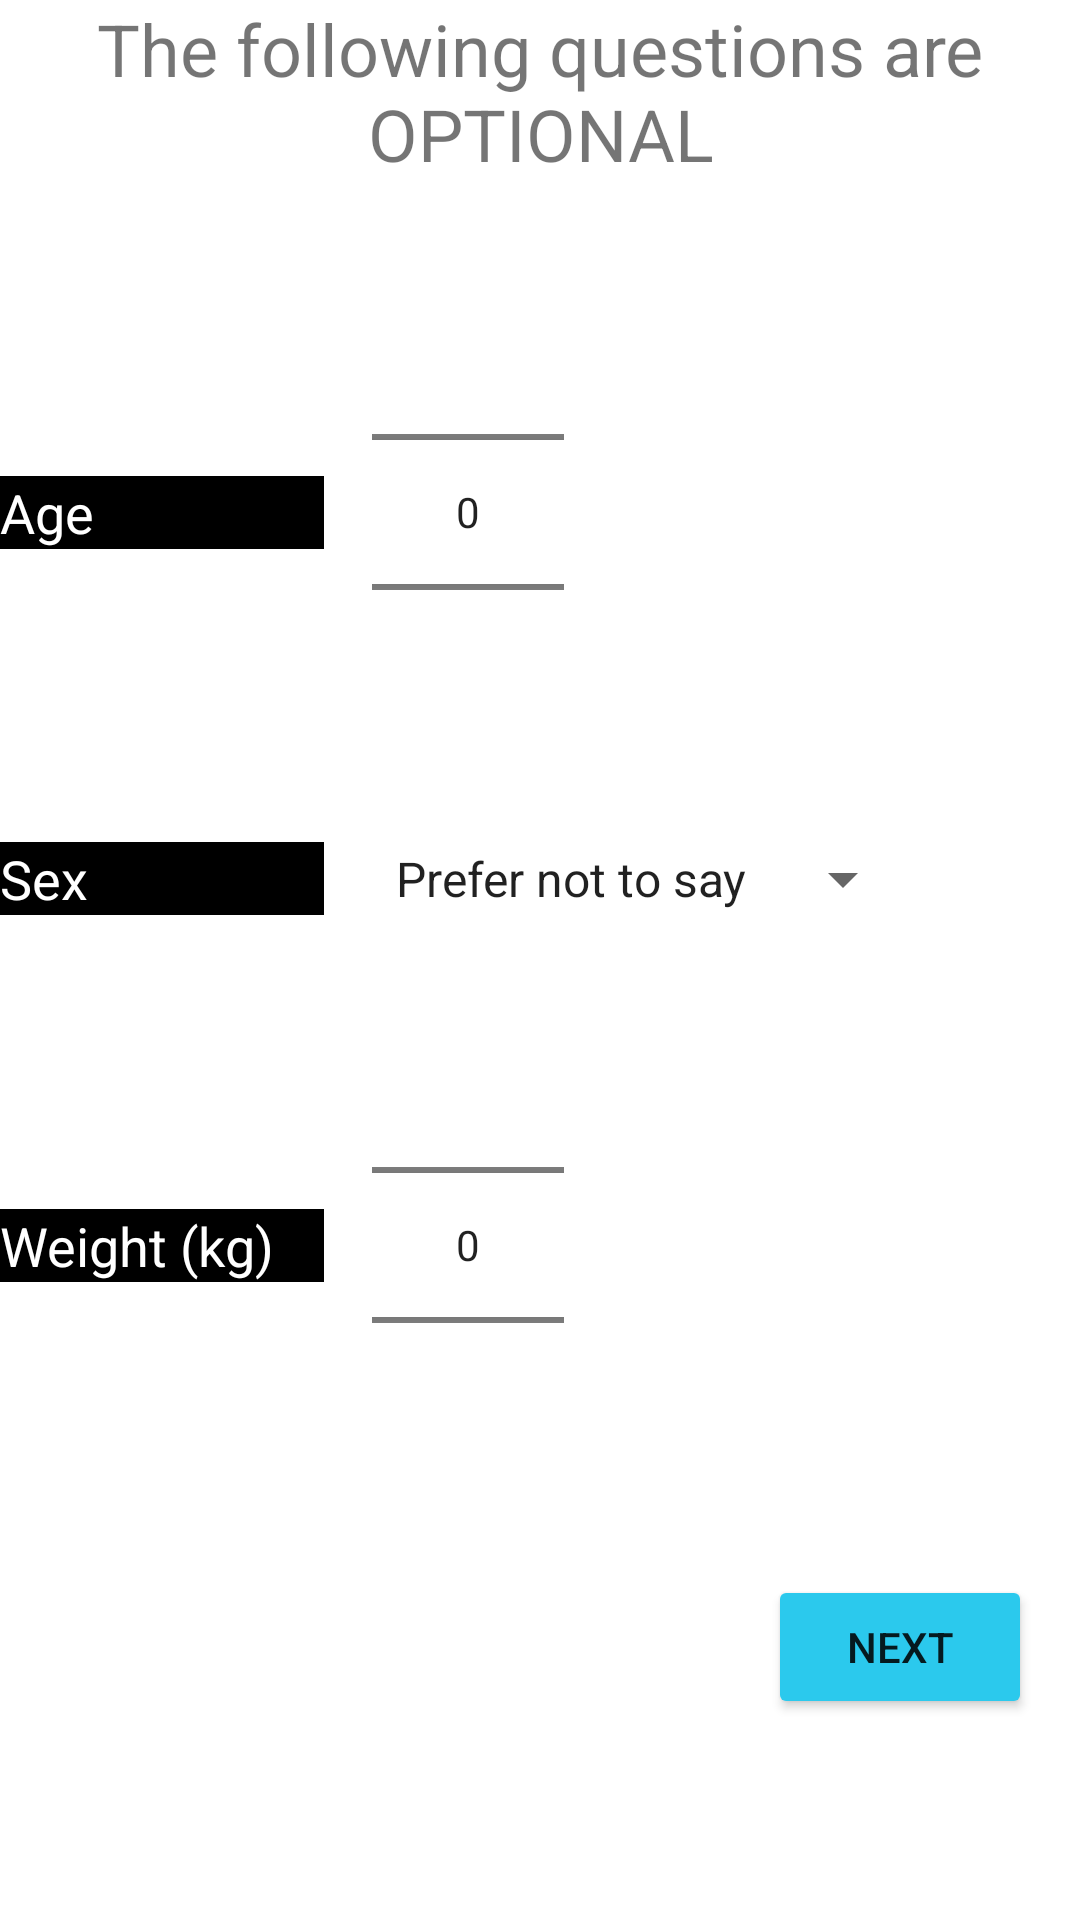

Android layout source for this screen:
<!-- AndroidManifest.xml: application theme Theme.ReFood -->
<!-- res/layout/activity_biometrics.xml -->
<?xml version="1.0" encoding="utf-8"?>
<androidx.constraintlayout.widget.ConstraintLayout xmlns:android="http://schemas.android.com/apk/res/android"
    xmlns:app="http://schemas.android.com/apk/res-auto"
    xmlns:tools="http://schemas.android.com/tools"
    android:layout_width="match_parent"
    android:layout_height="match_parent"
    tools:context=".BiometricsActivity">

    <TextView
        android:id="@+id/bio_title"
        android:layout_width="wrap_content"
        android:layout_height="wrap_content"
        android:gravity="center"
        android:text="@string/biometrics_optional_description"
        android:textSize="24sp"
        app:layout_constraintEnd_toEndOf="parent"
        app:layout_constraintStart_toStartOf="parent"
        app:layout_constraintTop_toTopOf="parent" />

    <ScrollView
        android:layout_width="match_parent"
        android:layout_height="wrap_content"
        app:layout_constraintTop_toBottomOf="@+id/bio_title">

        <androidx.constraintlayout.widget.ConstraintLayout
            android:layout_width="match_parent"
            android:layout_height="wrap_content">

            <NumberPicker
                android:id="@+id/numberPickerBioAge"
                android:layout_width="wrap_content"
                android:layout_height="wrap_content"
                android:layout_marginTop="@dimen/default_top_margin"
                android:layout_marginStart="@dimen/default_side_margin"
                app:layout_constraintStart_toEndOf="@+id/textBioAgeHeader"
                app:layout_constraintTop_toTopOf="parent" />

            <TextView
                android:id="@+id/textBioAgeHeader"
                android:layout_width="0dp"
                android:layout_height="wrap_content"
                android:background="@color/black"
                android:text="@string/age_placeholder"
                android:textColor="@color/white"
                android:textSize="18sp"
                app:layout_constraintEnd_toStartOf="@+id/bio_header_guideline"
                app:layout_constraintStart_toStartOf="parent"
                app:layout_constraintTop_toTopOf="@+id/numberPickerBioAge"
                app:layout_constraintBottom_toBottomOf="@+id/numberPickerBioAge" />

            <Spinner
                android:id="@+id/spinnerBioSex"
                android:layout_width="wrap_content"
                android:layout_height="wrap_content"
                android:layout_marginStart="@dimen/default_side_margin"
                android:entries="@array/sex_list"
                android:textSize="18sp"
                app:layout_constraintBottom_toBottomOf="@+id/textBioSexHeader"
                app:layout_constraintStart_toEndOf="@+id/textBioSexHeader"
                app:layout_constraintTop_toTopOf="@+id/textBioSexHeader" />

            <TextView
                android:id="@+id/textBioSexHeader"
                android:layout_width="0dp"
                android:layout_height="wrap_content"
                android:layout_marginTop="@dimen/default_top_margin"
                android:background="@color/black"
                android:text="@string/sex_placeholder"
                android:textColor="@color/white"
                android:textSize="18sp"
                app:layout_constraintEnd_toStartOf="@+id/bio_header_guideline"
                app:layout_constraintStart_toStartOf="parent"
                app:layout_constraintTop_toBottomOf="@+id/numberPickerBioAge" />

            <NumberPicker
                android:id="@+id/numberPickerBioWeight"
                android:layout_width="wrap_content"
                android:layout_height="wrap_content"
                android:layout_marginTop="@dimen/default_top_margin"
                android:layout_marginStart="@dimen/default_side_margin"
                android:textSize="18sp"
                app:layout_constraintTop_toBottomOf="@+id/textBioSexHeader"
                app:layout_constraintStart_toEndOf="@+id/textBioWeightHeader" />

            <TextView
                android:id="@+id/textBioWeightHeader"
                android:layout_width="0dp"
                android:layout_height="wrap_content"
                android:background="@color/black"
                android:text="@string/weight_placeholder"
                android:textColor="@color/white"
                android:textSize="18sp"
                app:layout_constraintEnd_toStartOf="@+id/bio_header_guideline"
                app:layout_constraintStart_toStartOf="parent"
                app:layout_constraintTop_toTopOf="@+id/numberPickerBioWeight"
                app:layout_constraintBottom_toBottomOf="@+id/numberPickerBioWeight" />

            <androidx.constraintlayout.widget.Guideline
                android:id="@+id/bio_header_guideline"
                android:layout_width="wrap_content"
                android:layout_height="wrap_content"
                android:orientation="vertical"
                app:layout_constraintGuide_percent="0.3" />

            <Button
                android:id="@+id/bioNextSurvey_button"
                android:layout_width="wrap_content"
                android:layout_height="wrap_content"
                android:layout_marginTop="@dimen/default_top_margin"
                android:layout_marginEnd="@dimen/default_bottom_margin"
                android:onClick="SaveBiometrics"
                android:text="@string/next_text"
                app:backgroundTint="@color/button_color"
                app:layout_constraintEnd_toEndOf="parent"
                app:layout_constraintTop_toBottomOf="@+id/numberPickerBioWeight" />

        </androidx.constraintlayout.widget.ConstraintLayout>
    </ScrollView>

</androidx.constraintlayout.widget.ConstraintLayout>
<!-- resources referenced by this layout -->
<resources>
  <string-array name="sex_list">
          <item>Prefer not to say</item>
          <item>Male</item>
          <item>Female</item>
      </string-array>
  <color name="black">#FF000000</color>
  <color name="button_color">#2bc9ed</color>
  <color name="white">#FFFFFFFF</color>
  <dimen name="default_bottom_margin">16dp</dimen>
  <dimen name="default_side_margin">16dp</dimen>
  <dimen name="default_top_margin">20dp</dimen>
  <string name="age_placeholder">Age</string>
  <string name="biometrics_optional_description">The following questions are OPTIONAL</string>
  <string name="next_text">Next</string>
  <string name="sex_placeholder">Sex</string>
  <string name="weight_placeholder">Weight (kg)</string>
  <style name="Theme.ReFood" parent="Theme.MaterialComponents.DayNight.DarkActionBar">
          
          <item name="colorPrimary">@color/lime_green</item>
          <item name="colorPrimaryVariant">@color/forest_green</item>
          <item name="colorOnPrimary">@color/white</item>
          
          <item name="colorSecondary">@color/teal_200</item>
          <item name="colorSecondaryVariant">@color/teal_700</item>
          <item name="colorOnSecondary">@color/black</item>
          
          <item name="android:statusBarColor" tools:targetApi="l">?attr/colorPrimaryVariant</item>
          
      </style>
  <color name="lime_green">#32CD32</color>
  <color name="forest_green">#228b22</color>
  <color name="teal_200">#FF03DAC5</color>
  <color name="teal_700">#FF018786</color>
</resources>
